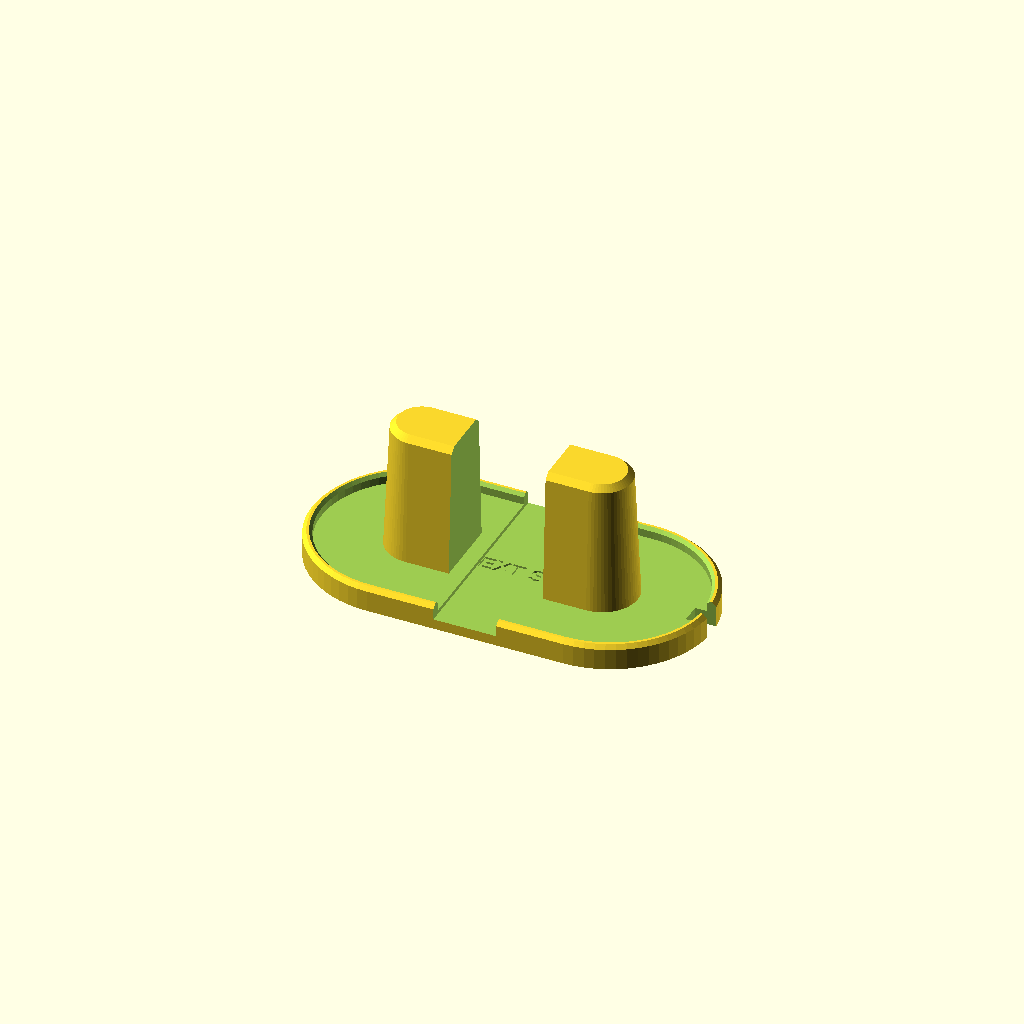
Cell 1: the model at its default parameters.
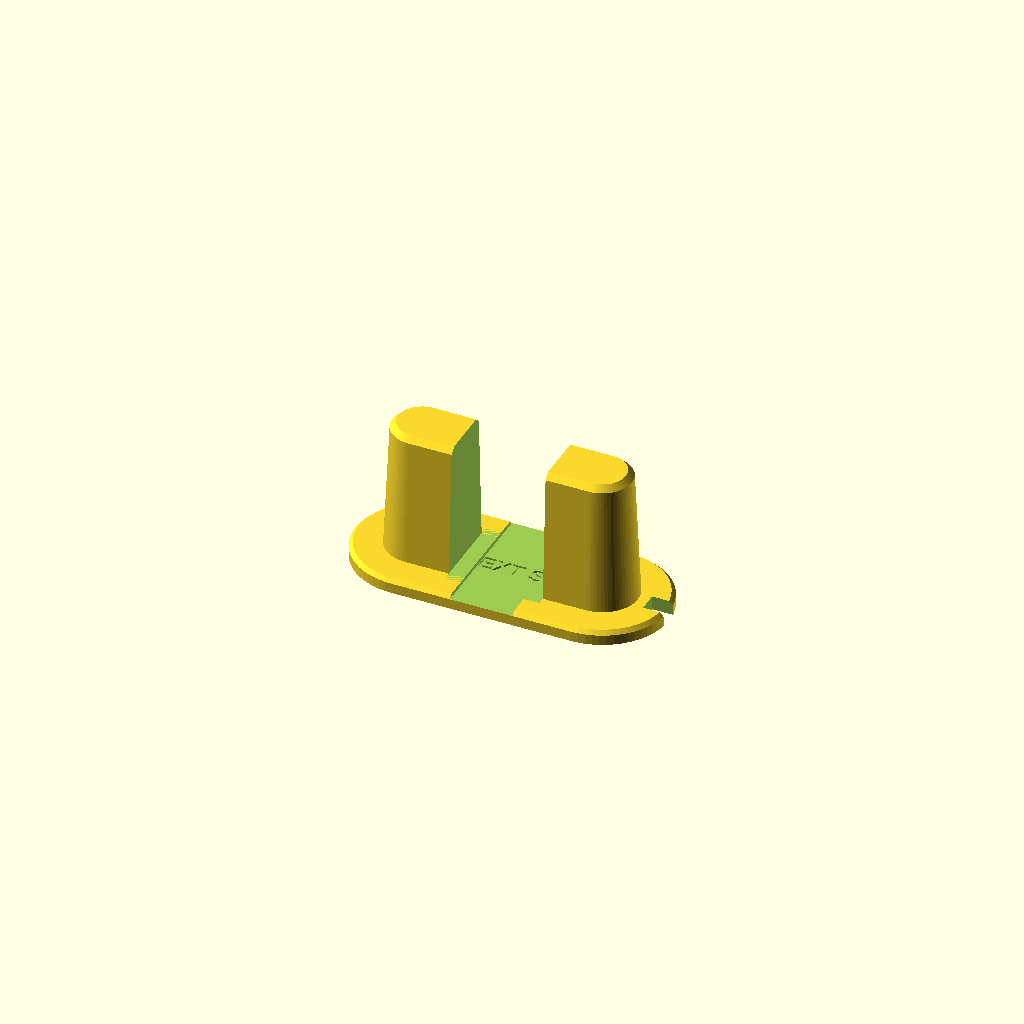
Cell 2: mating_rim = false (everything else at default).
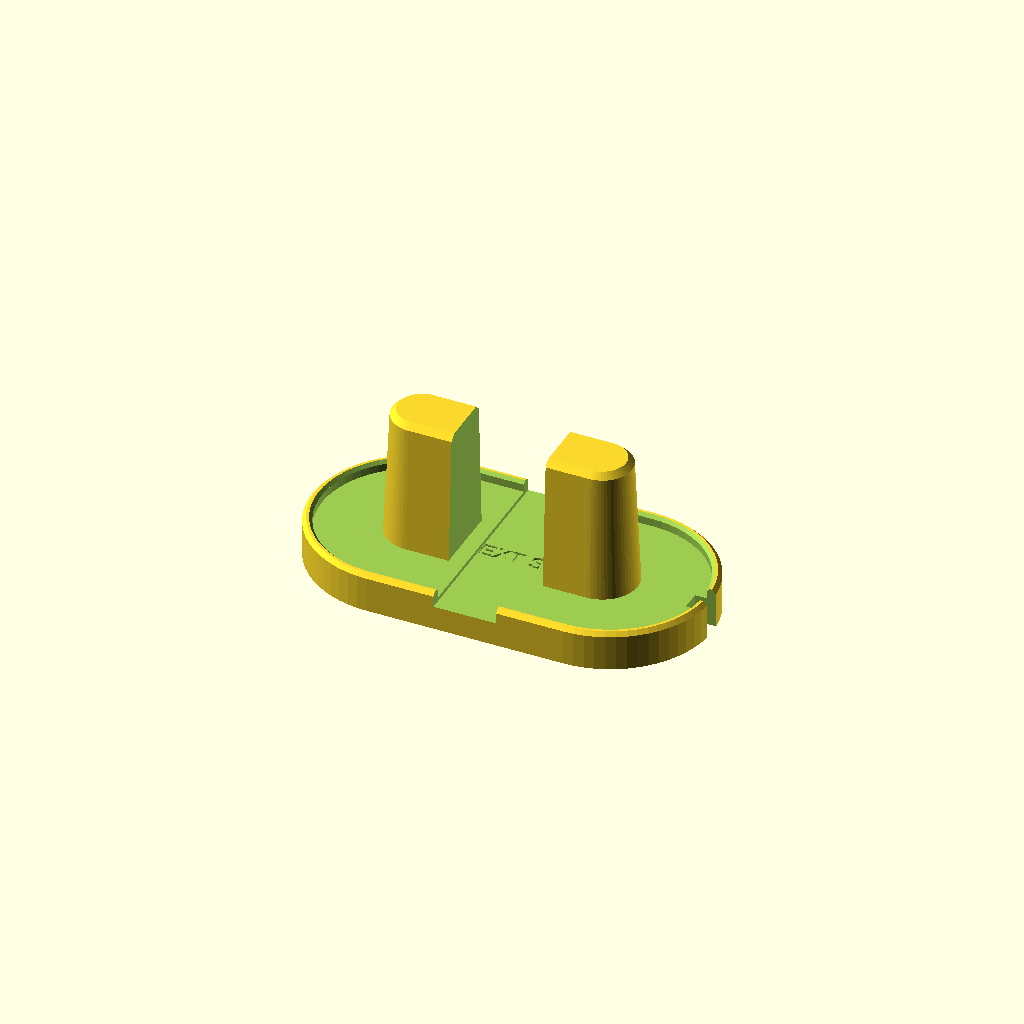
Cell 3: flange_thickness = 7.2 (everything else at default).
All cells are drawn from one camera (rotation 55°, 0°, 25°, orthographic, colour scheme Cornfield), so only the parameter changes between them.
OpenSCAD source file cable_mandrel_jig.scad:
// =============================================================================
// PARAMETRIC EXTERNAL WRAP-AROUND CABLE COILING JIG (2-IN-1 MATING CAPABLE)
// =============================================================================
// Wrap cables around the OUTSIDE of a tapered mandrel against a bottom stopper
// flange, cinch with a 1/2" (12-15mm) hook-and-loop strap, and slide off.
//
// Two modes:
//   - "oblong":   Twin-Post Stadium Mandrel with an open center window and a
//                 mating registration pocket that nests with the inverted
//                 Internal Compression Sleeve (cable_jig.scad) as a 2-in-1
//                 capsule.
//   - "circular": Classic Flanged Hollow Tube with opposite strap-relief slots.
//
// 100% support-free 3D printing (upright orientation on z = 0).
// =============================================================================

/* [Preset & Mode Selection] */
// Active Preset: "S" (Small/USB), "M" (Medium/Laptop/HDMI), "L" (Large/Power), or "CUSTOM"
preset = "S"; // ["S": Small (USB & Mobile), "M": Medium (Laptop & HDMI), "L": Large (Power & Appliance), "CUSTOM": Custom Dimensions]

// Mandrel Cross-Section Geometry
shape_type = "oblong"; // ["oblong": Twin-Post Stadium Mandrel, "circular": Flanged Hollow Tube]

// Enable mating registration pocket on Oblong Mandrel to nest with cable_jig.scad
mating_rim = true;

/* [Custom Dimensions (When preset == "CUSTOM")] */
custom_length = 64;
custom_width  = 18;
custom_height = 34;

/* [Tolerances & Structural Parameters] */
flange_thickness  = 3.6;  // Bottom stopper flange thickness
flange_overhang   = 8.0;  // Fallback flange lip when mating_rim == false or circular
wall_thickness    = 3.2;  // Tube wall thickness (circular mode)
taper_inset       = 1.5;  // Draft taper per side toward top for easy slide-off
center_gap_width  = 24.0; // Open center window width between posts (oblong mode)
strap_slot_width  = 16.0; // Strap pass-through slot width (matches cable_jig.scad)
strap_recess_depth= 1.0;  // Recessed floor strap groove depth (oblong mating mode)
start_notch_width = 5.0;  // Cable-end tuck notch width on flange edge

/* [Mating Capsule Parameters (Oblong Mode)] */
fit_clearance     = 0.35; // Slip-fit clearance per side around inverted sleeve rim
rim_wall          = 2.4;  // Outer perimeter lip wall thickness
rim_height        = 2.8;  // Raised registration lip height above flange floor

/* [Render Quality] */
$fn = 64;

// -----------------------------------------------------------------------------
// PRESET DIMENSION LOOKUPS
// -----------------------------------------------------------------------------
function get_oblong_length(p) =
    (p == "S") ? 64 :
    (p == "M") ? 95 :
    (p == "L") ? 130 : custom_length;

function get_oblong_width(p) =
    (p == "S") ? 18 :
    (p == "M") ? 24 :
    (p == "L") ? 32 : custom_width;

// Post heights give 2.0 mm vertical clearance inside inverted cable_jig.scad
function get_oblong_height(p) =
    (p == "S") ? 34 :
    (p == "M") ? 49 :
    (p == "L") ? 59 : custom_height;

// Matching outer flared rim dimensions from cable_jig.scad
// (sleeve_inner + 2*3.2 wall + 2*5.0 flare = sleeve_inner + 16.4)
function get_sleeve_rim_length(p) =
    (p == "S") ? 96.4 :
    (p == "M") ? 131.4 :
    (p == "L") ? 171.4 : (custom_length + 32.4);

function get_sleeve_rim_width(p) =
    (p == "S") ? 46.4 :
    (p == "M") ? 58.4 :
    (p == "L") ? 71.4 : (custom_width + 28.4);

function get_tube_diameter(p) =
    (p == "S") ? 50 :
    (p == "M") ? 72 :
    (p == "L") ? 98 : custom_length;

// Tube heights give 2.0 mm vertical clearance inside inverted circular cable_jig.scad
function get_tube_height(p) =
    (p == "S") ? 34 :
    (p == "M") ? 49 :
    (p == "L") ? 59 : custom_height;

// Matching outer flared rim diameter from circular cable_jig.scad
function get_circular_sleeve_rim_dia(p) =
    (p == "S") ? 82.4 :
    (p == "M") ? 108.4 :
    (p == "L") ? 138.4 : (custom_length + 32.4);

// -----------------------------------------------------------------------------
// 2D PROFILE GENERATOR
// -----------------------------------------------------------------------------
module 2d_stadium(length, width) {
    if (length <= width) {
        circle(d = width);
    } else {
        dx = (length - width) / 2;
        hull() {
            translate([-dx, 0]) circle(d = width);
            translate([ dx, 0]) circle(d = width);
        }
    }
}

module chamfered_stadium_plate(length, width, thickness, chamfer = 1.0) {
    hull() {
        linear_extrude(height = max(0.2, thickness - chamfer)) {
            2d_stadium(length, width);
        }
        translate([0, 0, thickness - 0.01]) {
            linear_extrude(height = 0.01) {
                2d_stadium(length - 2 * chamfer, width - 2 * chamfer);
            }
        }
    }
}

// -----------------------------------------------------------------------------
// 3D OBLONG TWIN-POST MANDREL (WITH OPTIONAL MATING REGISTRATION POCKET)
// -----------------------------------------------------------------------------
module oblong_mandrel_jig(length, width, height, label, sleeve_rim_l, sleeve_rim_w) {
    pocket_l = sleeve_rim_l + 2 * fit_clearance;
    pocket_w = sleeve_rim_w + 2 * fit_clearance;

    flange_l = mating_rim ? (pocket_l + 2 * rim_wall) : (length + 2 * flange_overhang);
    flange_w = mating_rim ? (pocket_w + 2 * rim_wall) : (width  + 2 * flange_overhang);
    base_total_h = mating_rim ? (flange_thickness + rim_height) : flange_thickness;

    top_l = max(width, length - 2 * taper_inset);
    top_w = max(8, width - 2 * taper_inset);
    bevel_h = 1.5;
    lead_chamfer = 0.8;

    difference() {
        union() {
            // 1. Base plate + optional raised mating registration lip
            if (mating_rim) {
                difference() {
                    chamfered_stadium_plate(flange_l, flange_w, base_total_h, chamfer = 1.0);
                    // Inner registration pocket
                    translate([0, 0, flange_thickness]) {
                        linear_extrude(height = rim_height + 0.1) {
                            2d_stadium(pocket_l, pocket_w);
                        }
                    }
                    // 45-degree inner lead-in chamfer at top of lip
                    translate([0, 0, base_total_h - lead_chamfer]) {
                        hull() {
                            linear_extrude(height = 0.01) {
                                2d_stadium(pocket_l, pocket_w);
                            }
                            translate([0, 0, lead_chamfer + 0.05]) {
                                linear_extrude(height = 0.01) {
                                    2d_stadium(pocket_l + 2 * lead_chamfer, pocket_w + 2 * lead_chamfer);
                                }
                            }
                        }
                    }
                }
            } else {
                chamfered_stadium_plate(flange_l, flange_w, flange_thickness, chamfer = 1.0);
            }

            // 2. Tapered stadium mandrel posts with top bevel
            translate([0, 0, flange_thickness - 0.01]) {
                hull() {
                    linear_extrude(height = 0.01) {
                        2d_stadium(length, width);
                    }
                    translate([0, 0, height - bevel_h]) {
                        linear_extrude(height = 0.01) {
                            2d_stadium(top_l, top_w);
                        }
                    }
                }
                translate([0, 0, height - bevel_h - 0.01]) {
                    hull() {
                        linear_extrude(height = 0.01) {
                            2d_stadium(top_l, top_w);
                        }
                        translate([0, 0, bevel_h]) {
                            linear_extrude(height = 0.01) {
                                2d_stadium(max(4, top_l - 3.0), max(4, top_w - 3.0));
                            }
                        }
                    }
                }
            }
        }

        // Open central transverse gap forming the two D-posts (bounded to post width)
        translate([-center_gap_width / 2, -(width + 4) / 2, flange_thickness]) {
            cube([center_gap_width, width + 4, height + 5]);
        }

        // 16mm strap pass-through slot across the raised lip (aligns with cable_jig.scad)
        if (mating_rim) {
            translate([-strap_slot_width / 2, -(flange_w + 10) / 2, flange_thickness]) {
                cube([strap_slot_width, flange_w + 10, rim_height + 2]);
            }
        }

        // Recessed strap bed groove across flange floor
        translate([-strap_slot_width / 2, -(flange_w + 4) / 2, flange_thickness - strap_recess_depth]) {
            cube([strap_slot_width, flange_w + 4, strap_recess_depth + 0.05]);
        }

        // Cable-end tuck notch on outer +X edge of flange
        translate([flange_l / 2 - 5.5, -start_notch_width / 2, -1]) {
            cube([7, start_notch_width, base_total_h + 2]);
        }

        // Debossed size label on floor inside center gap
        if (label != "" && label != "CUSTOM") {
            label_z = flange_thickness - strap_recess_depth - 0.5;
            translate([0, 0, label_z]) {
                linear_extrude(height = 0.6) {
                    text(str("EXT ", label), size = 4.2, font = "Liberation Sans:style=Bold", halign = "center", valign = "center");
                }
            }
        }
    }
}

// -----------------------------------------------------------------------------
// 3D CIRCULAR FLANGED HOLLOW TUBE (WITH OPTIONAL MATING REGISTRATION POCKET)
// -----------------------------------------------------------------------------
module circular_tube_jig(diameter, height, label, sleeve_rim_d) {
    pocket_d = sleeve_rim_d + 2 * fit_clearance;
    flange_d = mating_rim ? (pocket_d + 2 * rim_wall) : (diameter + 2 * flange_overhang);
    base_total_h = mating_rim ? (flange_thickness + rim_height) : flange_thickness;

    top_outer_d = max(16, diameter - 2 * taper_inset);
    base_inner_d = max(12, diameter - 2 * wall_thickness);
    top_inner_d = max(10, top_outer_d - 2 * wall_thickness);
    grip_hole_d = max(18, base_inner_d - 8);
    bevel_h = 1.2;
    lead_chamfer = 0.8;

    difference() {
        union() {
            // 1. Base plate + optional raised mating registration lip
            if (mating_rim) {
                difference() {
                    chamfered_stadium_plate(flange_d, flange_d, base_total_h, chamfer = 1.0);
                    // Inner circular registration pocket
                    translate([0, 0, flange_thickness]) {
                        cylinder(d = pocket_d, h = rim_height + 0.1);
                    }
                    // 45-degree inner lead-in chamfer at top of lip
                    translate([0, 0, base_total_h - lead_chamfer]) {
                        cylinder(d1 = pocket_d, d2 = pocket_d + 2 * lead_chamfer, h = lead_chamfer + 0.05);
                    }
                }
            } else {
                chamfered_stadium_plate(flange_d, flange_d, flange_thickness, chamfer = 1.0);
            }

            // 2. Tapered outer cylinder with top bevel
            translate([0, 0, flange_thickness - 0.01]) {
                cylinder(d1 = diameter, d2 = top_outer_d, h = height - bevel_h);
                translate([0, 0, height - bevel_h - 0.01]) {
                    cylinder(d1 = top_outer_d, d2 = max(12, top_outer_d - 2.4), h = bevel_h);
                }
            }
        }

        // Hollow tapered core
        translate([0, 0, flange_thickness - 0.05]) {
            cylinder(d1 = base_inner_d, d2 = top_inner_d, h = height + 0.2);
        }

        // Central finger-grip / lightening hole in bottom flange
        translate([0, 0, -1]) {
            cylinder(d = grip_hole_d, h = flange_thickness + 2);
        }

        // Two opposite vertical strap-relief slots on ±Y walls (and across raised lip)
        translate([-strap_slot_width / 2, -(flange_d + 10) / 2, flange_thickness]) {
            cube([strap_slot_width, flange_d + 10, height + 5]);
        }

        // Recessed strap bed groove across flange floor
        if (mating_rim) {
            translate([-strap_slot_width / 2, -(flange_d + 4) / 2, flange_thickness - strap_recess_depth]) {
                cube([strap_slot_width, flange_d + 4, strap_recess_depth + 0.05]);
            }
        }

        // Cable-end tuck notch on outer +X edge of flange
        translate([flange_d / 2 - 5.5, -start_notch_width / 2, -1]) {
            cube([7, start_notch_width, base_total_h + 2]);
        }

        // Debossed size label on flat floor ring between tube and raised lip
        if (label != "" && label != "CUSTOM") {
            translate([-(diameter / 2 + 4.5), 0, flange_thickness - 0.5]) {
                rotate([0, 0, 90]) {
                    linear_extrude(height = 0.6) {
                        text(str("TUBE ", label), size = 3.5, font = "Liberation Sans:style=Bold", halign = "center", valign = "center");
                    }
                }
            }
        }
    }
}

// -----------------------------------------------------------------------------
// RENDER ACTIVE SELECTION
// -----------------------------------------------------------------------------
if (shape_type == "circular") {
    circular_tube_jig(
        get_tube_diameter(preset),
        get_tube_height(preset),
        preset,
        get_circular_sleeve_rim_dia(preset)
    );
} else {
    oblong_mandrel_jig(
        get_oblong_length(preset),
        get_oblong_width(preset),
        get_oblong_height(preset),
        preset,
        get_sleeve_rim_length(preset),
        get_sleeve_rim_width(preset)
    );
}
Customizer parameters (derived from the source; name, type, default, range or options):
preset: string, default "S"
shape_type: string, default "oblong"
mating_rim: bool, default true
custom_length: number, default 64
custom_width: number, default 18
custom_height: number, default 34
flange_thickness: number, default 3.6
flange_overhang: number, default 8
wall_thickness: number, default 3.2
taper_inset: number, default 1.5
center_gap_width: number, default 24
strap_slot_width: number, default 16
strap_recess_depth: number, default 1
start_notch_width: number, default 5
fit_clearance: number, default 0.35
rim_wall: number, default 2.4
rim_height: number, default 2.8
